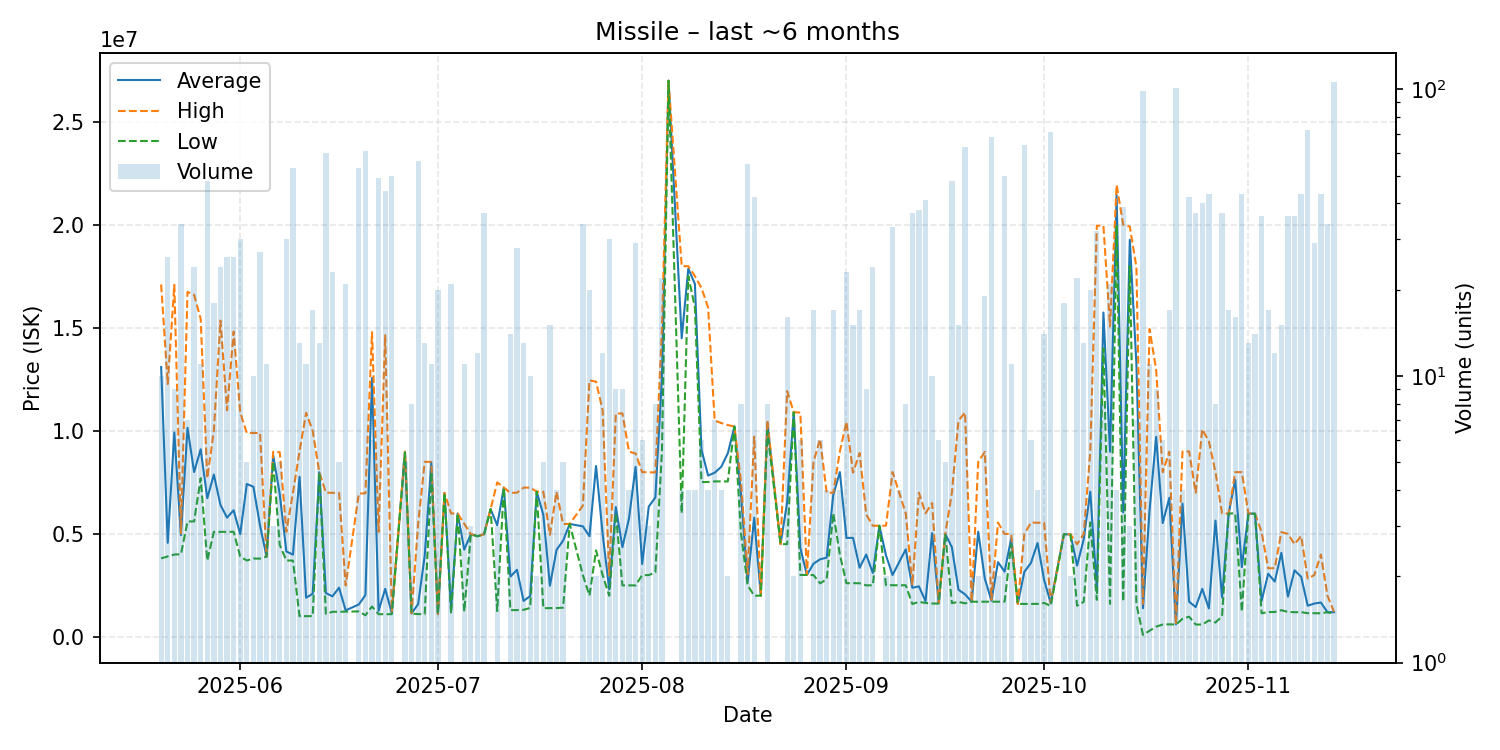

Data behind this chart, as committed beside it:
date, average, highest, lowest, order_count, volume
2025-05-20, 13095800, 17100000, 3813000, 10, 10
2025-05-21, 4567538, 12270000, 3906000, 6, 26
2025-05-22, 9924556, 17085000, 4000000, 6, 9
2025-05-23, 4942206, 5023500, 4008000, 12, 34
2025-05-24, 10145286, 16740000, 5603000, 5, 7
2025-05-25, 8001167, 16600000, 5605000, 19, 24
2025-05-26, 9108455, 15435000, 7702000, 11, 11
2025-05-27, 6734604, 7704000, 3706000, 23, 48
2025-05-28, 7879611, 10010000, 5100000, 9, 18
2025-05-29, 6404958, 15350000, 5100000, 11, 24
2025-05-30, 5789192, 11000000, 5100000, 10, 26
2025-05-31, 6148077, 14820000, 5100000, 10, 26
2025-06-01, 4986467, 10890000, 3900000, 13, 30
2025-06-02, 7422000, 9896000, 3710000, 5, 5
2025-06-03, 7288200, 9894000, 3804000, 7, 10
2025-06-04, 5414148, 9894000, 3801000, 11, 27
2025-06-05, 3901000, 3901000, 3901000, 4, 11
2025-06-06, 8824000, 8986000, 8500000, 3, 3
2025-06-07, 6925000, 8963000, 4460500, 4, 5
2025-06-08, 4147800, 5101000, 3710000, 16, 30
2025-06-09, 3993491, 6997000, 3705000, 12, 53
2025-06-10, 7769154, 9000000, 1003500, 7, 13
2025-06-11, 1903909, 10880000, 1006500, 4, 11
2025-06-12, 2095588, 9994000, 1012000, 10, 17
2025-06-13, 7989769, 7992000, 7989000, 3, 13
2025-06-14, 2127933, 6999000, 1120000, 23, 60
2025-06-15, 1971391, 6995000, 1220000, 6, 23
2025-06-16, 2389400, 6987000, 1220000, 3, 5
2025-06-17, 1287381, 2500000, 1230000, 5, 21
2025-06-19, 1575434, 6962000, 1237000, 10, 53
2025-06-20, 2031262, 6968000, 1050000, 11, 61
2025-06-21, 12568000, 14790000, 1478000, 6, 6
2025-06-22, 1266367, 5100000, 1103000, 8, 49
2025-06-23, 2334614, 14640000, 1104000, 6, 44
2025-06-24, 1162460, 1206000, 1104000, 8, 50
2025-06-26, 8974400, 8990000, 8960000, 5, 5
2025-06-27, 1139375, 1151000, 1128000, 3, 8
2025-06-28, 1592625, 5496500, 1110000, 11, 56
2025-06-29, 3947231, 8495000, 1105000, 6, 13
2025-06-30, 8445909, 8495000, 8000000, 4, 11
2025-07-01, 1108700, 1111000, 1105000, 4, 20
2025-07-02, 6990000, 6990000, 6990000, 1, 1
2025-07-03, 1358810, 5990000, 1129500, 4, 21
2025-07-04, 5990000, 5990000, 5990000, 1, 1
2025-07-05, 4238455, 5490000, 1231000, 5, 11
2025-07-06, 4986000, 4986000, 4986000, 1, 3
2025-07-07, 4885500, 4887000, 4884000, 7, 12
2025-07-08, 4984865, 4985000, 4983000, 10, 37
2025-07-09, 6200000, 6200000, 6200000, 1, 1
2025-07-10, 5418000, 7500000, 1254000, 3, 3
2025-07-11, 7250000, 7250000, 7250000, 1, 1
2025-07-12, 2926500, 6990000, 1301000, 7, 14
2025-07-13, 3257929, 7000000, 1301000, 11, 28
2025-07-14, 1750769, 7247000, 1315000, 8, 13
2025-07-15, 1977500, 7244000, 1408000, 4, 10
2025-07-16, 7048000, 7048000, 7048000, 1, 2
2025-07-17, 5917800, 7048500, 1395000, 5, 5
2025-07-18, 2485667, 4956000, 1398000, 7, 15
2025-07-19, 4221250, 7041000, 1401500, 4, 4
2025-07-20, 4670600, 5483000, 1421000, 5, 5
... 113 more rows
